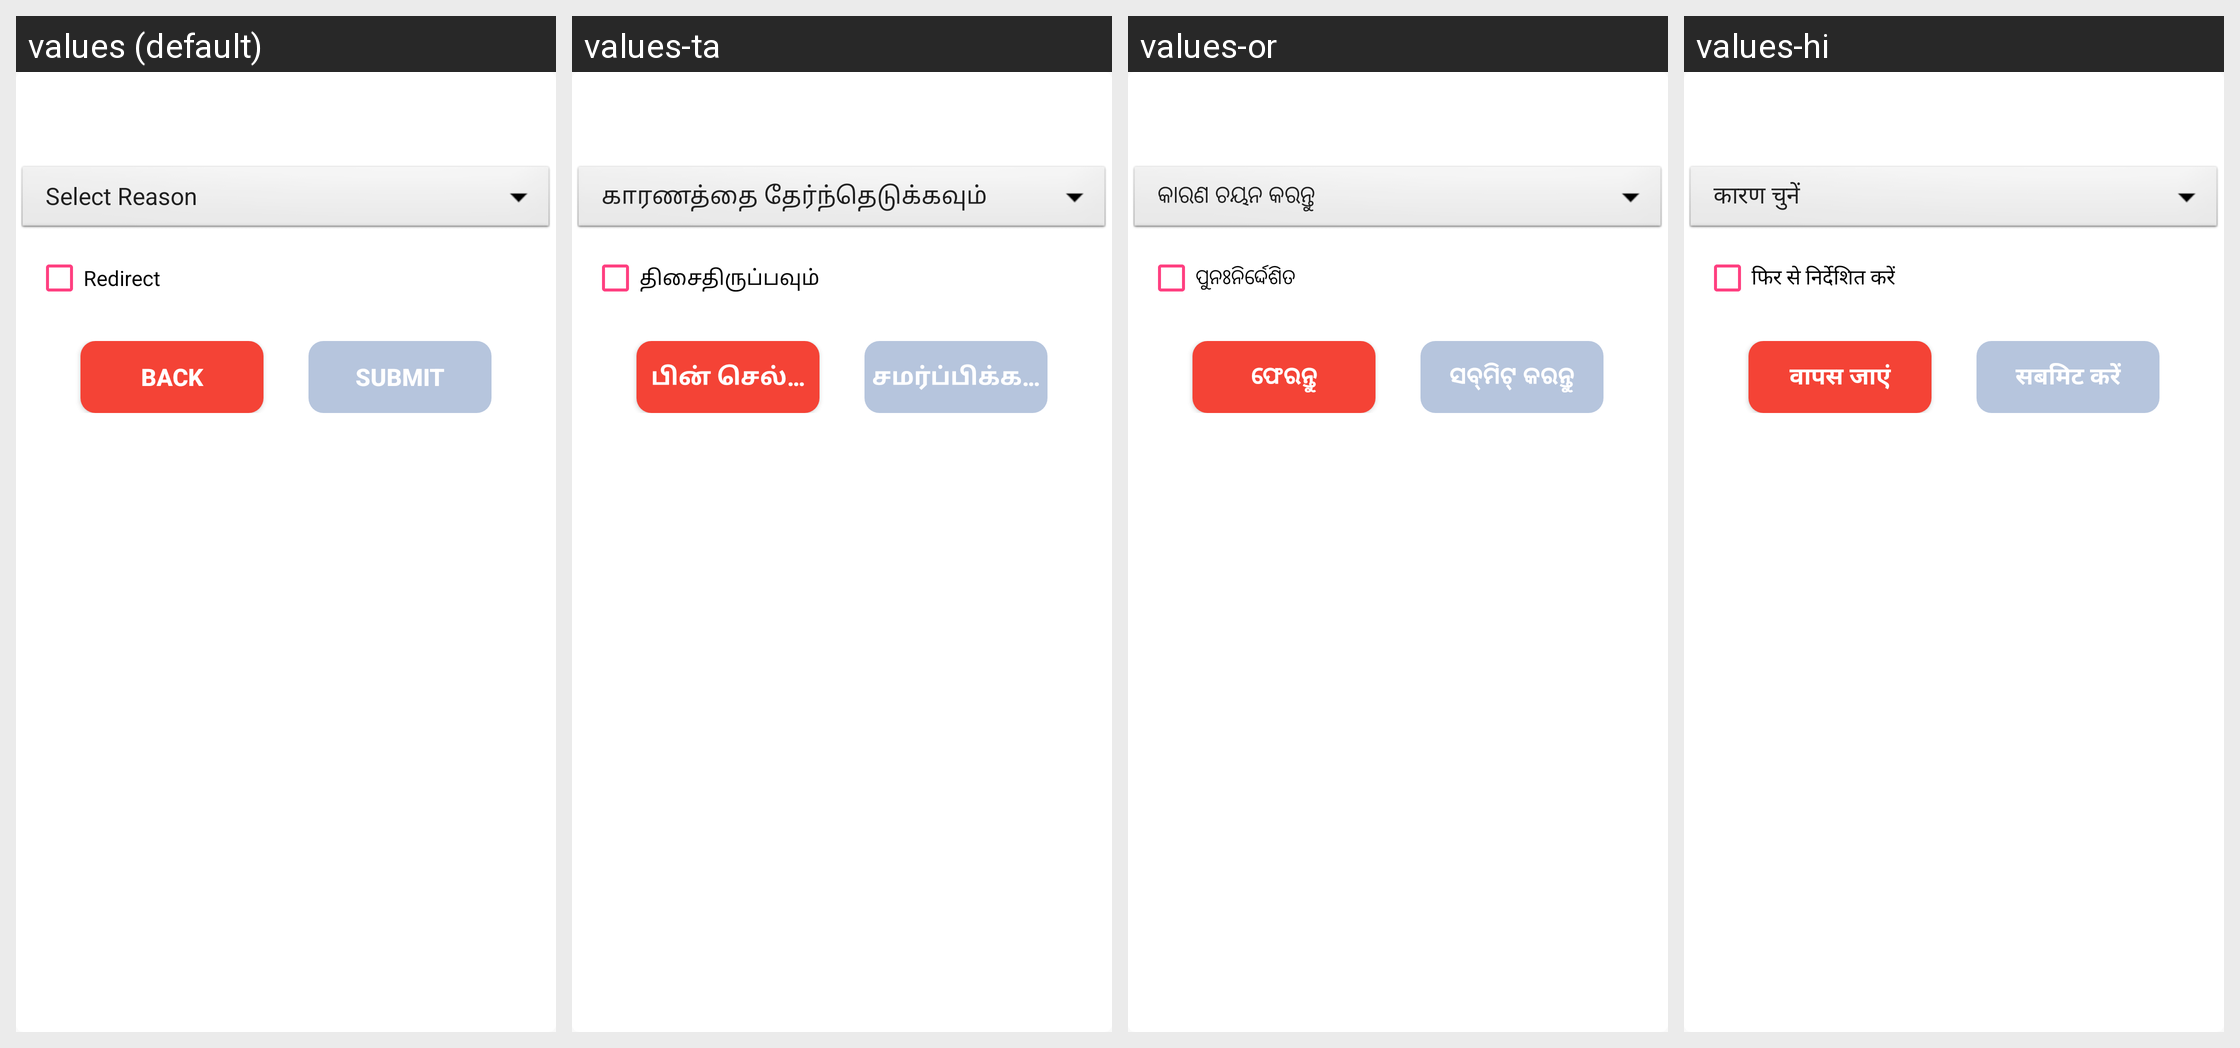

This grid shows one Android layout under several languages. Give, for every string resource on the screen, its name, the default text and each shown locale's text.
Android screen res/layout/undelivered_alert.xml rendered under 4 locales, left to right: values (default), values-ta, values-or, values-hi. Device: Nexus 5 (rendered at 1080×1920; each locale shown at half size, 540×960, under a caption strip naming it); theme AppTheme.
Other locales in the repository, not shown: values-as, values-be, values-en, values-kn, values-mr, values-pa, values-te.
Strings drawn on this screen, with the default value and each locale's value (text and hints the layout hard-codes, and strings that could not be matched under every locale, appear in the picture but are not listed):

Redirect
  values: Redirect
  values-ta: திசைதிருப்பவும்
  values-or: ପୁନଃନିର୍ଦ୍ଦେଶିତ
  values-hi: फिर से निर्देशित करें

back
  values: Back
  values-ta: பின் செல்லவும்
  values-or: ଫେରନ୍ତୁ
  values-hi: वापस जाएं

submit
  values: Submit
  values-ta: சமர்ப்பிக்கவும்
  values-or: ସବ୍‌ମିଟ୍ କରନ୍ତୁ
  values-hi: सबमिट करें
